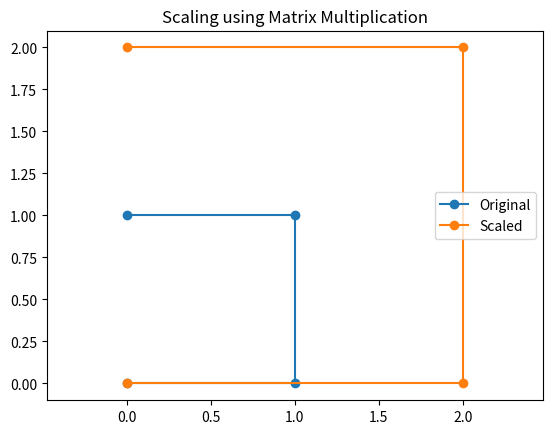

Here is the Python script that generated this plot:
# Scaling matrix (2x zoom)
import numpy as np
import matplotlib.pyplot as plt



image = np.array([
    [50, 80, 120],
    [90, 150, 200],
    [130, 180, 230]
])
scale_matrix = np.array([
    [2, 0],
    [0, 2]
])

# Original coordinates
points = np.array([
    [0, 0],
    [1, 0],
    [1, 1],
    [0, 1]
])

scaled_points = points @ scale_matrix

plt.plot(points[:,0], points[:,1], 'o-', label='Original')
plt.plot(scaled_points[:,0], scaled_points[:,1], 'o-', label='Scaled')
plt.legend()
plt.title("Scaling using Matrix Multiplication")
plt.axis('equal')
plt.show()
